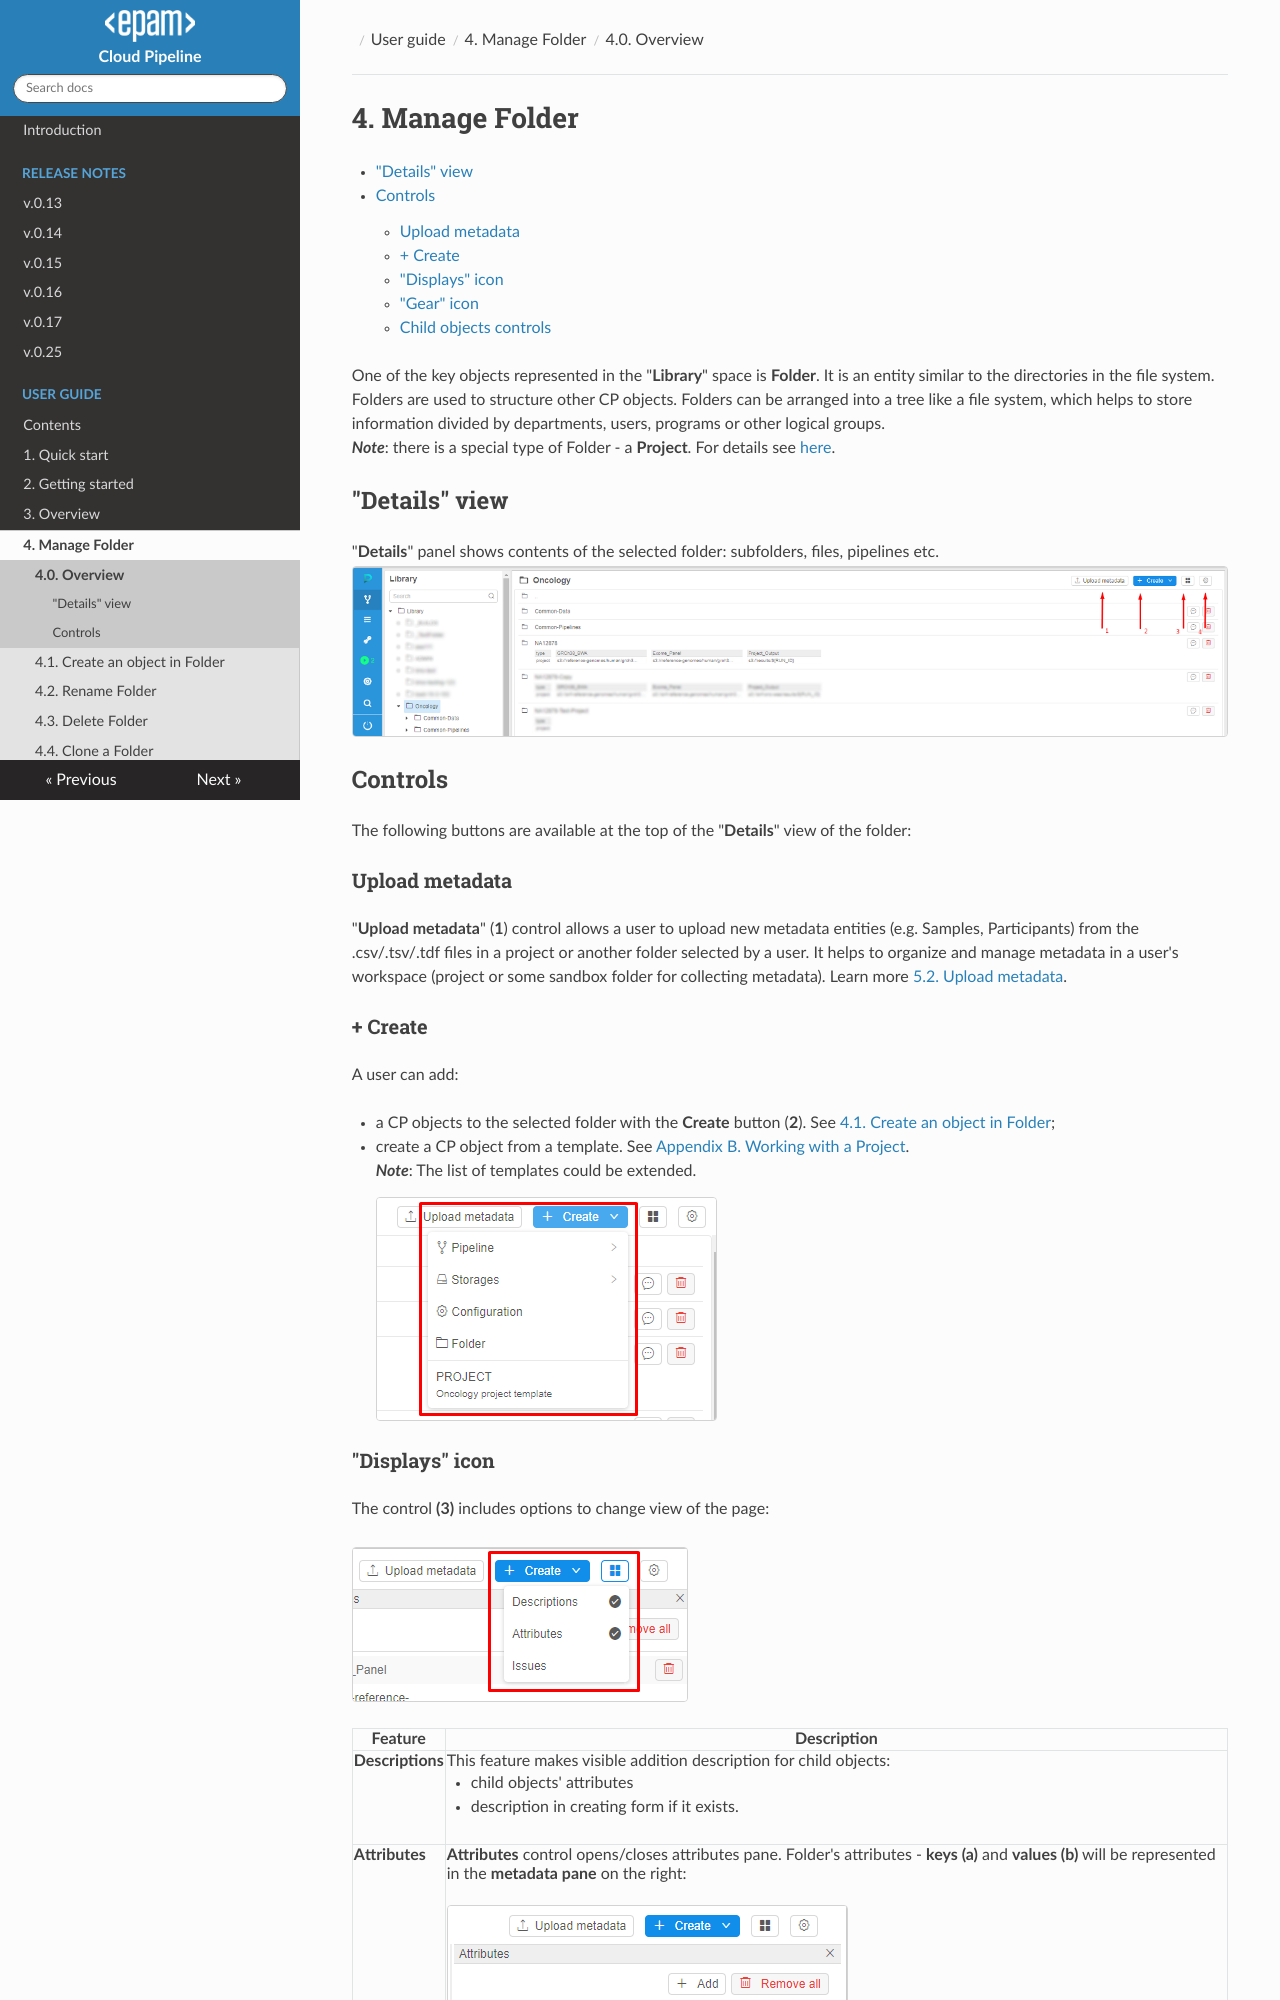

repository: epam/cloud-pipeline · page: manual/04_Manage_Folder/4._Manage_Folder/index.html · generator: mkdocs

# 4. Manage Folder

- ["Details" view](#details-view)
- [Controls](#controls)
    - [Upload metadata](#upload-metadata)
    - [+ Create](#create)
    - ["Displays" icon](#displays-icon)
    - ["Gear" icon](#gear-icon)
    - [Child objects controls](#child-objects-controls)

One of the key objects represented in the "**Library**" space is **Folder**. It is an entity similar to the directories in the file system. Folders are used to structure other CP objects. Folders can be arranged into a tree like a file system, which helps to store information divided by departments, users, programs or other logical groups.  
**_Note_**: there is a special type of Folder - a **Project**. For details see [here](../Appendix_B/Appendix_B._Working_with_a_Project.md).

## "Details" view

"**Details**" panel shows contents of the selected folder: subfolders, files, pipelines etc.  
![CP_ManageFolder](attachments/ManageFolder_1.png)

## Controls

The following buttons are available at the top of the "**Details**" view of the folder:

### Upload metadata

"**Upload metadata**" (**1**) control allows a user to upload new metadata entities (e.g. Samples, Participants) from the .csv/.tsv/.tdf files in a project or another folder selected by a user. It helps to organize and manage metadata in a user's workspace (project or some sandbox folder for collecting metadata). Learn more [5.2. Upload metadata](../05_Manage_Metadata/5.2._Upload_metadata.md).

### + Create

A user can add:

- a CP objects to the selected folder with the **Create** button (**2**). See [4.1. Create an object in Folder](4.1._Create_an_object_in_Folder.md);
- create a CP object from a template. See [Appendix B. Working with a Project](../Appendix_B/Appendix_B._Working_with_a_Project.md).  
    **_Note_**: The list of templates could be extended.

    ![CP_ManageFolder](attachments/ManageFolder_2.png)
